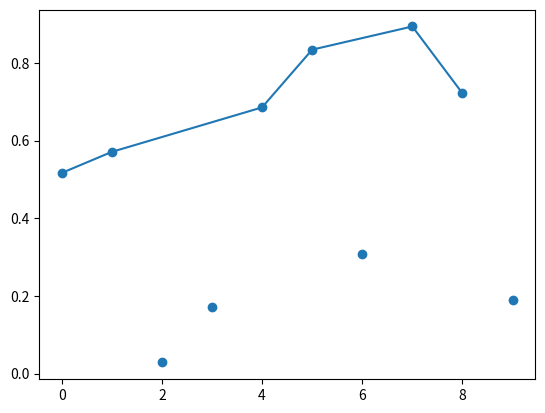

This chart was generated by the following Python code: (Note: this script raises an exception after producing the figure.)
'''
Created on Dec 9, 2016

@author: liudanny
'''

import matplotlib.pyplot as plt
import numpy as np

x = np.arange(10)
np.random.seed(101)
y = np.random.rand(10)

small = [i for i in range(len(x)) if y[i] < .5 ]
big = [i for i in range(len(x)) if y[i] > .5 ]

fig = plt.figure()
ax = fig.add_subplot(111)

ax.scatter(x,y)
# user wants to plot lines connecting big values (>.5)
ax.plot(x[big],y[big])

plt.show()
# now user wants to delete the first (and only) line
del ax.lines[0]

# so that they can plot a line only showing small values
ax.plot(x[small],y[small])

plt.show()